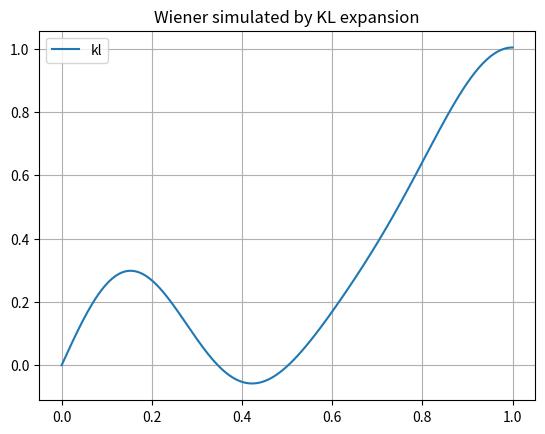

The script that saved this image:
'''
Simple examples just to remark three different ways to simulate a Wiener
Process:
(1) cumulative sums of gaussians
(2) expoiting a limiting random walk [central limit theorem]
(3) by truncating the KL expansion
My favorite is (2) for the convergence in distribution which is cystal
clear.
'''
import numpy as np
import matplotlib.pyplot as plt

def path(n_steps = 10):
    '''
    Simulation using cumulative sums of gaussians
    '''
    # Wiener array and time step
    wiener = np.zeros(n_steps)
    delta = np.sqrt(1. / (n_steps - 1))

    # Each Wiener value is simply obtained by summing a new gaussian
    for nth_step in range(1, n_steps):
        wiener[nth_step] = wiener[nth_step - 1] + delta * np.random.normal()

    plt.plot(np.linspace(0., 1., n_steps), wiener, label = 'gss')
    plt.title("Wiener simulated by cumulated Gaussians")
    plt.legend()
    plt.grid()
#    plt.show()
    return wiener
#---


def rw(n_steps = 10):
    '''
    Simulation using random walk discretization
    '''
    # The various variables +-1 for the random walk, starting from 0
    rw_samples=[1 if np.random.uniform()>0.5 else -1 for n in range(n_steps-1)]
    rw_samples = np.asarray([0] + rw_samples)
#    print(rw_samples)

    # Wiener process variable and time step
    wiener = np.zeros(n_steps)
    delta = np.sqrt(1. / (n_steps - 1))

    # The value corresponds to the sum of the random walks, rescaled
    for nth in range(n_steps):
        wiener[nth] = np.sum(rw_samples[:nth]) * delta

    plt.plot(np.linspace(0., 1., n_steps), wiener, label = 'rw')
    plt.legend()
    plt.title("Wiener simulated by discrete RW")
    plt.grid()
#    plt.show()
    return wiener


def kl_expansion(truncation = 50, n_steps = 10):
    '''
    Simulating on the interval [0,1], n_steps time steps
    using the Karhunen-Loeve Expansion
    '''
    # Store _truncation_ gaussian coefficients
    coeff_z = np.random.normal(0., 1., truncation)

    # Function to compute phi_n(t), given n and t
    def phi_n (param_n, time_t):
        '''
        Evaluate the single value of phi_n(t)
        '''
        sin_part = np.sin((2*param_n +1) * np.pi * time_t / 2.)
        coeff = np.sqrt(2) * 2. / ((2. * param_n + 1) * np.pi)
        return coeff * sin_part

    # Produce the complete collections of phi_n for a fixed given t
    def coeff_phi(time_t):
        '''
        Return _truncation_ phi functions evaluated at time t
        '''
        phis = np.zeros(truncation)
        for nth in range(truncation):
            phis[nth] = phi_n(nth, time_t)
        return phis

    # Wiener array
    wiener = np.zeros(n_steps)
    times = np.linspace(0., 1., n_steps)
    for nth in range(n_steps):
        # Each value is the sum of all the z coeffs and all the phi
        wiener[nth] = np.sum(coeff_z * coeff_phi(times[nth]))

    plt.plot(np.linspace(0., 1., n_steps), wiener, label = 'kl')
    plt.legend()
    plt.title("Wiener simulated by KL expansion")
#    plt.grid()
#    plt.show()
    return wiener


if __name__ == '__main__':
#    path(n_steps = 10_000)
#    rw(n_steps = 10_000)
    kl_expansion(truncation = 5, n_steps = 10_000)
    plt.grid()
    plt.show()
